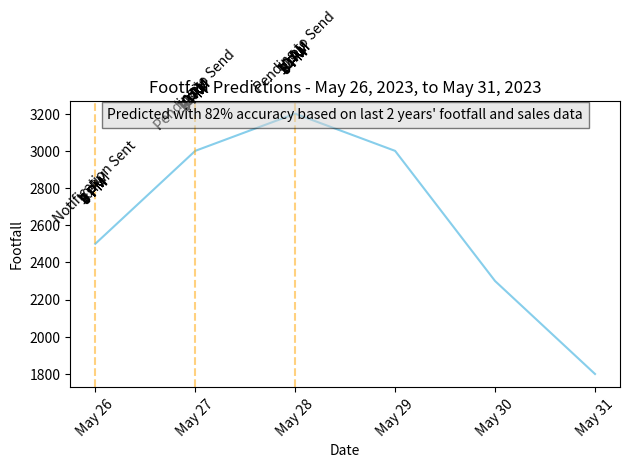

Write Python code to recreate this figure.
import matplotlib.pyplot as plt
import numpy as np
import pandas as pd

# Set random seed for reproducibility
np.random.seed(42)

# Generate dates from May 26, 2023, to May 31, 2023
dates = pd.date_range(start='2023-05-26', end='2023-05-31', freq='D')

# Generate footfall predictions for each date
footfall_predictions = [2500, 3000, 3200, 3000, 2300, 1800]

# Set footfall patterns for each day
day_patterns = {
    'Monday': 'Medium',
    'Tuesday': 'Medium',
    'Wednesday': 'Medium',
    'Thursday': 'Medium',
    'Friday': 'Peak',
    'Saturday': 'Peak',
    'Sunday': 'Peak'
}

# Set peak hours for each day
peak_hours = {
    'Monday': [],
    'Tuesday': [],
    'Wednesday': [],
    'Thursday': [],
    'Friday': ['4 PM', '5 PM', '6 PM', '7 PM', '8 PM', '9 PM', '10 PM'],
    'Saturday': ['11 AM', '12 PM', '5 PM', '6 PM', '7 PM', '8 PM', '9 PM', '10 PM'],
    'Sunday': ['11 AM', '12 PM', '5 PM', '6 PM', '7 PM', '8 PM', '9 PM', '10 PM']
}

# Define custom date labels
date_labels = ['May 26', 'May 27', 'May 28', 'May 29', 'May 30', 'May 31']

# Define notification status for each day
notification_status = {
    'May 26': 'Notification Sent',
    'May 27': 'Pending to Send',
    'May 28': 'Pending to Send'
}

# Define prediction accuracy information
accuracy_info = "Predicted with 82% accuracy based on last 2 years' footfall and sales data"

# Plotting the prediction graph
fig, ax = plt.subplots()

# Plotting the footfall predictions
ax.plot(range(len(dates)), footfall_predictions, color='skyblue', label='Footfall Predictions')

# Highlighting peak days and sending notifications to store manager
for i, date in enumerate(dates):
    day_name = date.strftime('%A')
    if day_name in day_patterns and day_patterns[day_name] == 'Peak':
        ax.axvline(i, color='orange', linestyle='--', alpha=0.5)
        if date.strftime('%b %d') in notification_status:
            notification_text = notification_status[date.strftime('%b %d')]
            ax.annotate(notification_text, xy=(i, footfall_predictions[i]), xytext=(i, footfall_predictions[i] + 100),
                        rotation=45, horizontalalignment='center', verticalalignment='bottom')

# Annotating peak hours
for i, date in enumerate(dates):
    day_name = date.strftime('%A')
    if day_name in peak_hours and day_patterns[day_name] == 'Peak':
        for hour in peak_hours[day_name]:
            ax.annotate(hour, xy=(i, footfall_predictions[i]), xytext=(i, footfall_predictions[i] + 200), rotation=45,
                        horizontalalignment='center', verticalalignment='bottom')

# Label the axes and give a title
ax.set_xlabel('Date')
ax.set_ylabel('Footfall')
ax.set_title('Footfall Predictions - May 26, 2023, to May 31, 2023')

# Set the x-axis tick labels
ax.set_xticks(range(len(dates)))
ax.set_xticklabels(date_labels)

# Add a text box with prediction accuracy information
ax.text(0.5, 0.95, accuracy_info, transform=ax.transAxes, ha='center', va='center', bbox=dict(facecolor='lightgray', alpha=0.5))

# Rotate x-axis tick labels for better visibility
plt.xticks(rotation=45)

# Display the graph
plt.tight_layout()
plt.show()
